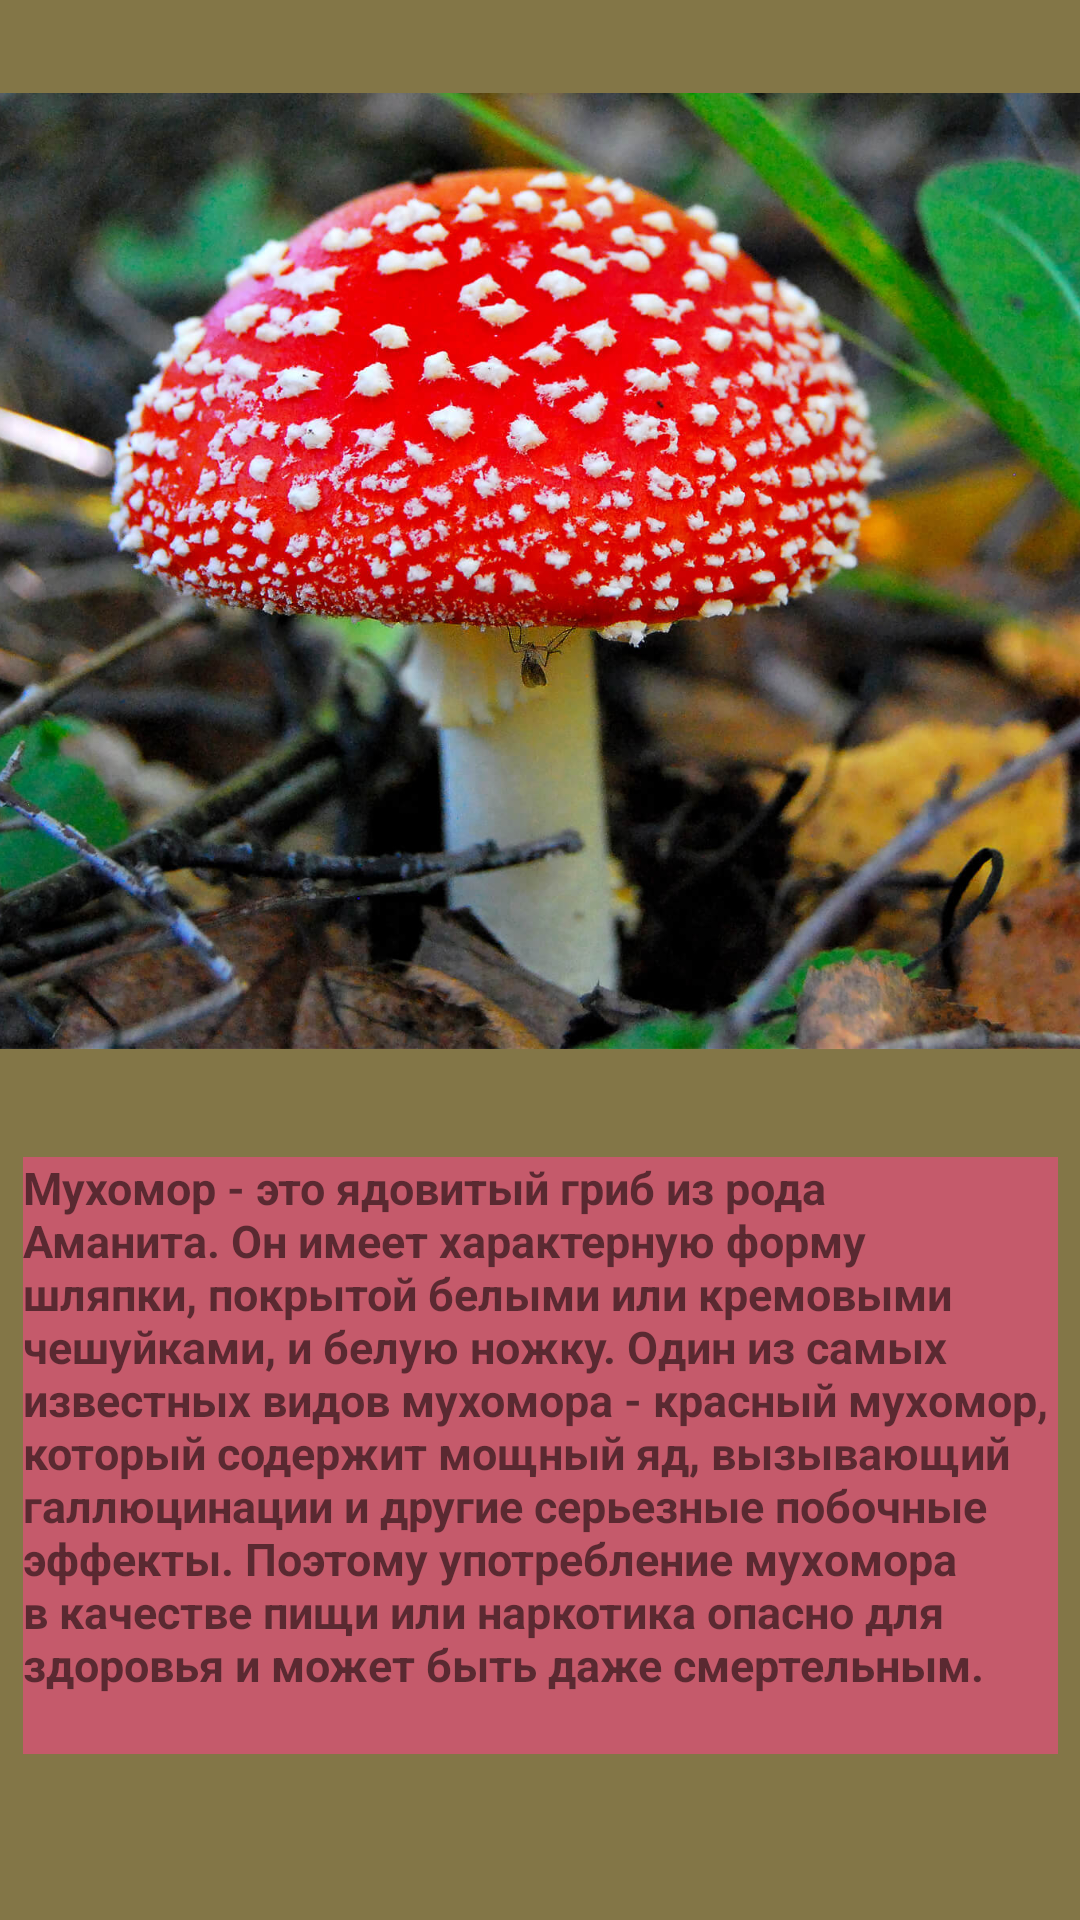

Produce the Android XML layout that renders to this screen, including the resource entries it uses.
<!-- AndroidManifest.xml: application theme Theme.Utog -->
<!-- res/layout/activity_amanita_muscar1.xml -->
<?xml version="1.0" encoding="utf-8"?>
<androidx.constraintlayout.widget.ConstraintLayout xmlns:android="http://schemas.android.com/apk/res/android"
    xmlns:app="http://schemas.android.com/apk/res-auto"
    xmlns:tools="http://schemas.android.com/tools"
    android:layout_width="match_parent"
    android:layout_height="match_parent"
    android:background="#837647"
    android:visibility="visible"
    tools:context=".amanita_muscar1">

    <TextView
        android:id="@+id/myxt"
        android:layout_width="345dp"
        android:layout_height="199dp"
        android:layout_marginTop="5dp"
        android:layout_marginBottom="30dp"
        android:background="#9EED4982"
        android:text="Мухомор - это ядовитый гриб из рода Аманита. Он имеет характерную форму шляпки, покрытой белыми или кремовыми чешуйками, и белую ножку. Один из самых известных видов мухомора - красный мухомор, который содержит мощный яд, вызывающий галлюцинации и другие серьезные побочные эффекты. Поэтому употребление мухомора в качестве пищи или наркотика опасно для здоровья и может быть даже смертельным."
        android:textSize="15sp"
        android:textStyle="bold"
        app:layout_constraintBottom_toBottomOf="parent"
        app:layout_constraintEnd_toEndOf="parent"
        app:layout_constraintStart_toStartOf="parent"
        app:layout_constraintTop_toBottomOf="@+id/myxi" />

    <ImageView
        android:id="@+id/myxi"
        android:layout_width="425dp"
        android:layout_height="330dp"
        app:layout_constraintBottom_toTopOf="@+id/myxt"
        app:layout_constraintEnd_toEndOf="parent"
        app:layout_constraintHorizontal_bias="1.0"
        app:layout_constraintStart_toStartOf="parent"
        app:layout_constraintTop_toTopOf="parent"
        app:layout_constraintVertical_bias="0.85"
        app:srcCompat="@mipmap/test2" />
</androidx.constraintlayout.widget.ConstraintLayout>
<!-- resources referenced by this layout -->
<resources>
  <!-- mipmap test2: jpg bitmap (mipmap-xhdpi, 280766 bytes) -->
  <style name="Theme.Utog" parent="Theme.MaterialComponents.DayNight.DarkActionBar">
          
          <item name="colorPrimary">@color/purple_500</item>
          <item name="colorPrimaryVariant">@color/purple_700</item>
          <item name="colorOnPrimary">@color/white</item>
          
          <item name="colorSecondary">@color/teal_200</item>
          <item name="colorSecondaryVariant">@color/teal_700</item>
          <item name="colorOnSecondary">@color/black</item>
          
          <item name="android:statusBarColor">?attr/colorPrimaryVariant</item>
          
      </style>
  <!-- not gathered from this repository: default colours our renderer supplied (Android Studio template values) -->
  <color name="purple_500">#FF6200EE</color>
  <color name="purple_700">#FF3700B3</color>
  <color name="teal_200">#FF03DAC5</color>
  <color name="teal_700">#FF018786</color>
  <color name="black">#FF000000</color>
  <color name="white">#FFFFFFFF</color>
</resources>
